Run: headless pygame with SDL's dummy video driver; simulated clock (each Clock.tick advances the game by its frame time, no real sleeping); random seed 0; keys injected as events and as key.get_pressed() state; mouse plan: one left click at the window centre at the start of phase 2, then a move to the lower-right quarter at the start of phase 3.
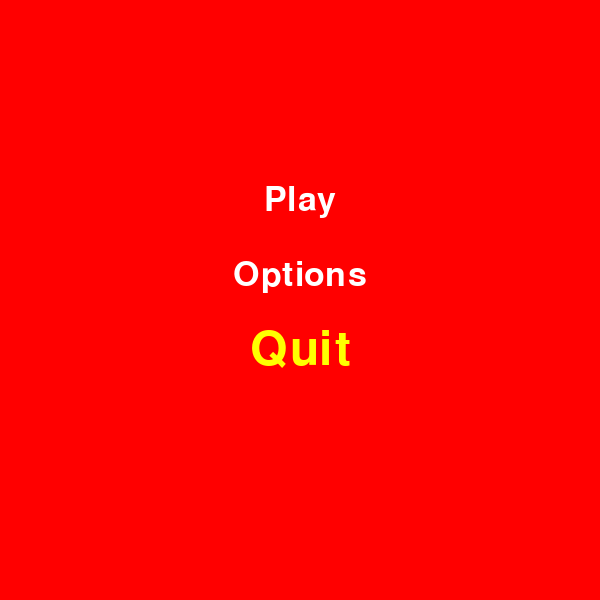
Frame 1 of 2 · flips 1–60 · no input
Frame 2 of 2 · flips 61–180 · clicked the window centre · tapped SPACE, RETURN · held RIGHT (→), D (game ended) · screen unchanged from frame 1, image omitted

The pygame program that drew these frames:

import pygame as pg
import sys

pg.init()


class Control:
    def __init__(self):
        self.done = False
        self.fps = 60
        self.screen = pg.display.set_mode((600, 600))
        self.screen_rect = self.screen.get_rect()
        self.clock = pg.time.Clock()

    def setup_states(self, state_dict, start_state):
        self.state_dict = state_dict
        self.state_name = start_state
        self.state = self.state_dict[self.state_name]

    def flip_state(self):
        self.state.done = False
        previous, self.state_name = self.state_name, self.state.next
        self.state.cleanup()
        self.state = self.state_dict[self.state_name]
        self.state.startup()
        self.state.previous = previous

    def update(self, dt):
        if self.state.quit:
            self.done = True
        elif self.state.done:
            self.flip_state()
        self.state.update(self.screen, dt)

    def event_loop(self):
        for event in pg.event.get():
            if event.type == pg.QUIT:
                self.done = True
            self.state.get_event(event)

    def main_game_loop(self):
        while not self.done:
            delta_time = self.clock.tick(self.fps) / 1000.0
            self.event_loop()
            self.update(delta_time)
            pg.display.update()


class MenuManager:
    def __init__(self):
        self.selected_index = 0
        self.last_option = None
        self.selected_color = (255, 255, 0)
        self.deselected_color = (255, 255, 255)

    def draw_menu(self, screen):
        '''handle drawing of the menu options'''
        for i, opt in enumerate(self.rendered["des"]):
            opt[1].center = (self.screen_rect.centerx, self.from_bottom + i * self.spacer)
            if i == self.selected_index:
                rend_img, rend_rect = self.rendered["sel"][i]
                rend_rect.center = opt[1].center
                screen.blit(rend_img, rend_rect)
            else:
                screen.blit(opt[0], opt[1])

    def update_menu(self):
        self.mouse_hover_sound()
        self.change_selected_option()

    def get_event_menu(self, event):
        if event.type == pg.KEYDOWN:
            '''select new index'''
            if event.key in [pg.K_UP, pg.K_w]:
                self.change_selected_option(-1)
            elif event.key in [pg.K_DOWN, pg.K_s]:
                self.change_selected_option(1)

            elif event.key == pg.K_RETURN:
                self.select_option(self.selected_index)
        self.mouse_menu_click(event)

    def mouse_hover_sound(self):
        '''play sound when selected option changes'''
        for i, opt in enumerate(self.rendered["des"]):
            if opt[1].collidepoint(pg.mouse.get_pos()):
                if self.last_option != opt:
                    self.last_option = opt

    def mouse_menu_click(self, event):
        '''select menu option '''
        if event.type == pg.MOUSEBUTTONDOWN and event.button == 1:
            for i, opt in enumerate(self.rendered["des"]):
                if opt[1].collidepoint(pg.mouse.get_pos()):
                    self.selected_index = i
                    self.select_option(i)
                    break

    def pre_render_options(self):
        '''setup render menu options based on selected or deselected'''
        font_deselect = pg.font.SysFont("arial", 50)
        font_selected = pg.font.SysFont("arial", 70)

        rendered_msg = {"des": [], "sel": []}
        for option in self.options:
            d_rend = font_deselect.render(option, 1, self.deselected_color)
            d_rect = d_rend.get_rect()
            s_rend = font_selected.render(option, 1, self.selected_color)
            s_rect = s_rend.get_rect()
            rendered_msg["des"].append((d_rend, d_rect))
            rendered_msg["sel"].append((s_rend, s_rect))
        self.rendered = rendered_msg

    def select_option(self, i):
        '''select menu option via keys or mouse'''
        if i == len(self.next_list):
            self.quit = True
        else:
            self.next = self.next_list[i]
            self.done = True
            self.selected_index = 0

    def change_selected_option(self, op=0):
        '''change highlighted menu option'''
        for i, opt in enumerate(self.rendered["des"]):
            if opt[1].collidepoint(pg.mouse.get_pos()):
                self.selected_index = i
        if op:
            self.selected_index += op
            max_ind = len(self.rendered['des']) - 1
            if self.selected_index < 0:
                self.selected_index = max_ind
            elif self.selected_index > max_ind:
                self.selected_index = 0


class States(Control):
    def __init__(self):
        Control.__init__(self)
        self.done = False
        self.next = None
        self.quit = False
        self.previous = None


class Menu(States, MenuManager):
    def __init__(self):
        States.__init__(self)
        MenuManager.__init__(self)
        self.next = 'game'
        self.options = ['Play', 'Options', 'Quit']
        self.next_list = ['game', 'options']
        self.pre_render_options()
        self.from_bottom = 200
        self.spacer = 75

    def cleanup(self):
        print('cleaning up Main Menu state stuff')

    def startup(self):
        print('starting Main Menu state stuff')

    def get_event(self, event):
        if event.type == pg.QUIT:
            self.quit = True
        self.get_event_menu(event)

    def update(self, screen, dt):
        self.update_menu()
        self.draw(screen)

    def draw(self, screen):
        screen.fill((255, 0, 0))
        self.draw_menu(screen)


class Options(States, MenuManager):
    def __init__(self):
        States.__init__(self)
        MenuManager.__init__(self)
        self.next = 'menu'
        self.options = ['Music', 'Sound', 'Graphics', 'Controls', 'Main Menu']
        self.next_list = ['options', 'options', 'options', 'options', 'menu']
        self.pre_render_options()
        self.from_bottom = 200
        self.spacer = 75

    def cleanup(self):
        print('cleaning up Options state stuff')

    def startup(self):
        print('starting Options state stuff')

    def get_event(self, event):
        if event.type == pg.QUIT:
            self.quit = True
        self.get_event_menu(event)

    def update(self, screen, dt):
        self.update_menu()
        self.draw(screen)

    def draw(self, screen):
        screen.fill((255, 0, 0))
        self.draw_menu(screen)


class Game(States):
    def __init__(self):
        States.__init__(self)
        self.next = 'menu'

    def cleanup(self):
        print('cleaning up Game state stuff')

    def startup(self):
        print('starting Game state stuff')

    def get_event(self, event):
        if event.type == pg.MOUSEBUTTONDOWN or event.type == pg.KEYDOWN:
            self.done = True

    def update(self, screen, dt):
        self.draw(screen)

    def draw(self, screen):
        screen.fill((0, 0, 255))


app = Control()
state_dict = {
    'menu': Menu(),
    'game': Game(),
    'options': Options()
}
app.setup_states(state_dict, 'menu')
app.main_game_loop()
pg.quit()
sys.exit()
